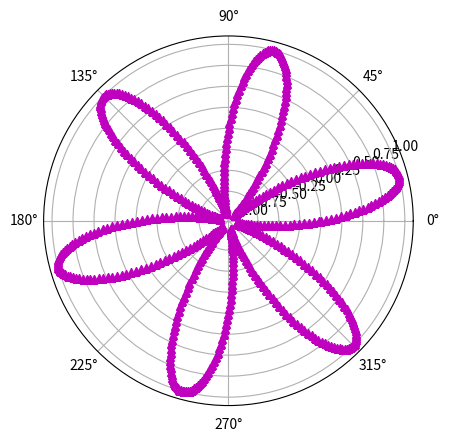

The matplotlib source for this figure:
import matplotlib.pyplot as plt
import numpy as np

plt.subplot(polar = True)
phi = np.arange(0, 2*np.pi, 0.01)
func = np.sin(6 * phi)
plt.plot(phi, func, 'm^', lw = 5)
plt.show()